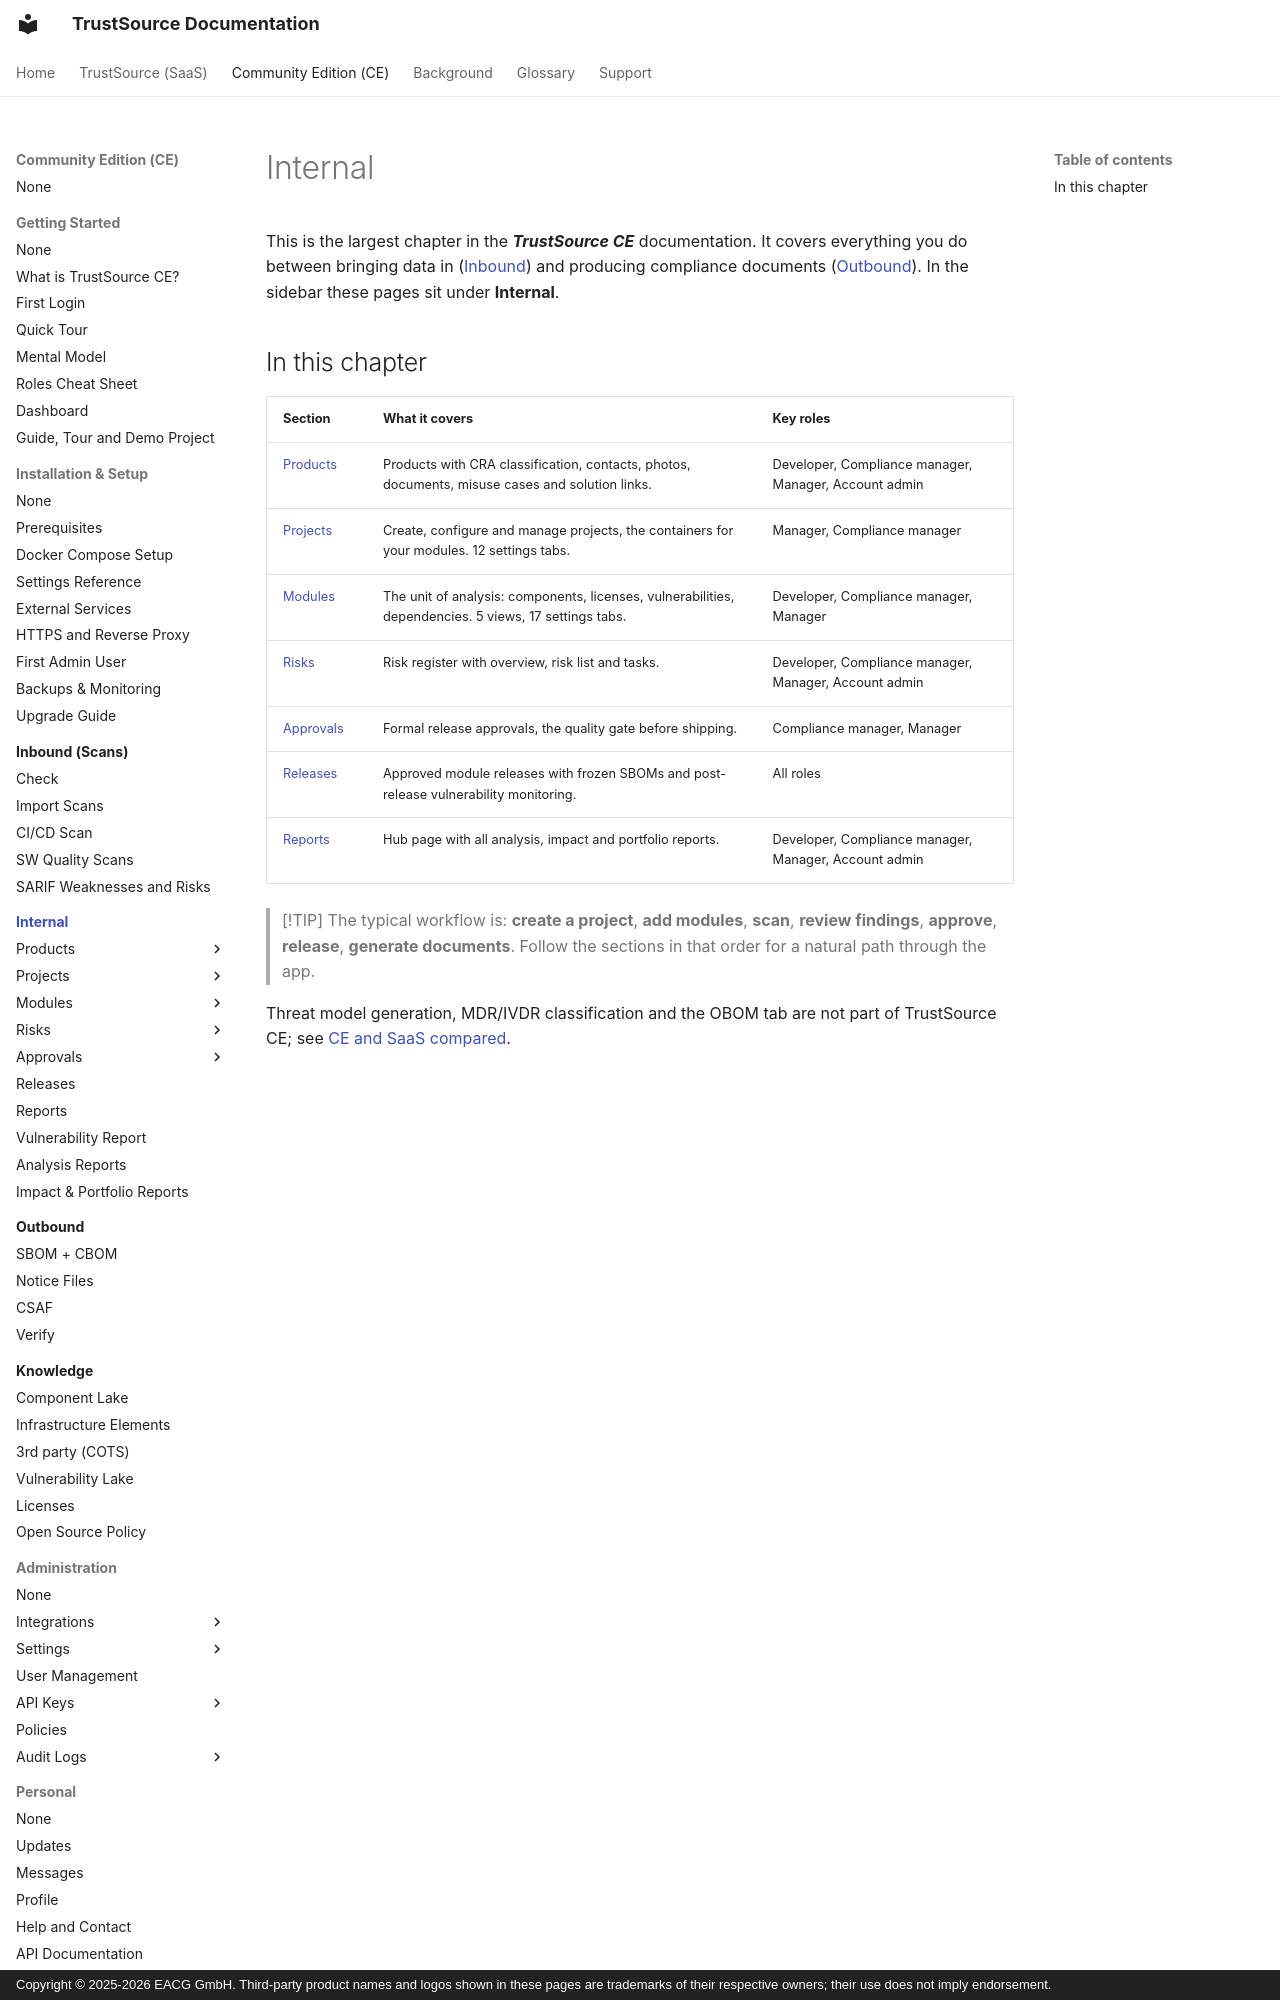

repository: TrustSource/ts-docs · page: ce/03-internal/index.html · generator: mkdocs · copyright: Copyright © 2025-2026 EACG GmbH. Third-party product names and logos shown in these pages are trademarks of their respective owners; their use does not imply endorsement.

# Internal

This is the largest chapter in the ***TrustSource CE*** documentation. It covers everything you do between bringing data in ([Inbound](../02-inbound/index.md)) and producing compliance documents ([Outbound](../04-outbound/index.md)). In the sidebar these pages sit under **Internal**.
